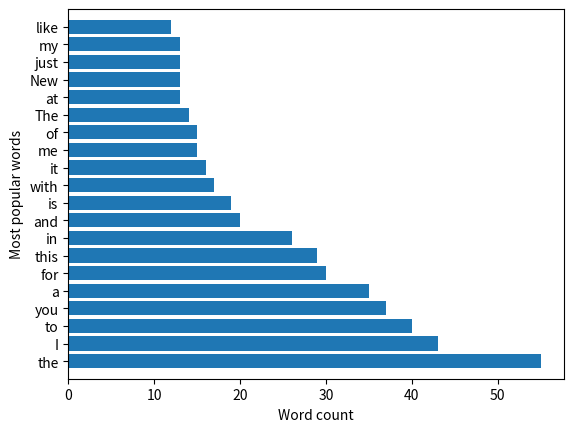

The script that saved this image:
#%matplotlib inline

import matplotlib.pyplot as plt
import numpy as np

# run `python ./scripts/top20.py 20` and copy out top 20 results
# paste the results into excel and convert data to columns on spaces and :
# then use a formula of ="("""& XX &""", "& YY &")," where XX is the word and YY is the count
# past the list into the results list definition below and delete last comma
# then continue

results = [("the", 55),
            ("I", 43),
            ("to", 40),
            ("you", 37),
            ("a", 35),
            ("for", 30),
            ("this", 29),
            ("in", 26),
            ("and", 20),
            ("is", 19),
            ("with", 17),
            ("it", 16),
            ("me", 15),
            ("of", 15),
            ("The", 14),
            ("at", 13),
            ("New", 13),
            ("just", 13),
            ("my", 13),
            ("like", 12)
            ]
n, words, cnt = len(results), [x[0] for x in results], [x[1] for x in results]

# set tick mark locations
y_pos = np.arange(n)

# plot a horizontal bar chart (makes showing words easier)
plt.barh(y_pos, cnt, align = 'center')

# set up things to the graph prettier
plt.ylim([-1, n])
plt.yticks(y_pos, words)
plt.ylabel('Most popular words')
plt.xlabel('Word count')

# save the figure
#plt.savefig('documents/Plot{}.png'.format(n), format = 'png')
